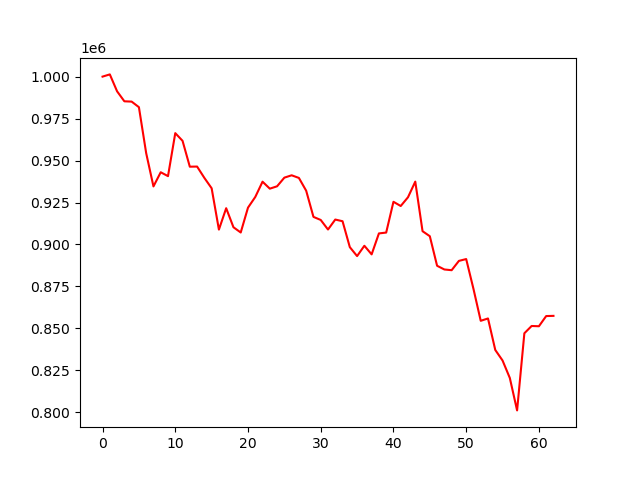

The file beside this chart, header and first rows:
account_value, date, daily_return
1000000, 2018-10-02, 
1001322, 2018-10-03, 0.001322
991240, 2018-10-04, -0.01007
985295, 2018-10-05, -0.005998
985109, 2018-10-08, -0.0001885
981798, 2018-10-09, -0.003362
954393, 2018-10-10, -0.02791
934583, 2018-10-11, -0.02076
943019, 2018-10-12, 0.009026
940708, 2018-10-15, -0.002451
966327, 2018-10-16, 0.02723
961745, 2018-10-17, -0.004742
946339, 2018-10-18, -0.01602
946413, 2018-10-19, 7.86972359583249e-05
939664, 2018-10-22, -0.007131
933482, 2018-10-23, -0.00658
908858, 2018-10-24, -0.02638
921600, 2018-10-25, 0.01402
910258, 2018-10-26, -0.01231
907133, 2018-10-29, -0.003433
921939, 2018-10-30, 0.01632
928297, 2018-10-31, 0.006896
937398, 2018-11-01, 0.009803
933246, 2018-11-02, -0.004428
934662, 2018-11-05, 0.001517
939809, 2018-11-06, 0.005507
941211, 2018-11-07, 0.001492
939636, 2018-11-08, -0.001674
932020, 2018-11-09, -0.008106
916433, 2018-11-12, -0.01672
914598, 2018-11-13, -0.002003
908900, 2018-11-14, -0.00623
914844, 2018-11-15, 0.00654
913851, 2018-11-16, -0.001086
898408, 2018-11-19, -0.0169
893071, 2018-11-20, -0.005941
899225, 2018-11-21, 0.006892
894097, 2018-11-23, -0.005703
906577, 2018-11-26, 0.01396
907086, 2018-11-27, 0.000562
925429, 2018-11-28, 0.02022
922909, 2018-11-29, -0.002724
928127, 2018-11-30, 0.005654
937447, 2018-12-03, 0.01004
907904, 2018-12-04, -0.03152
904921, 2018-12-06, -0.003285
887301, 2018-12-07, -0.01947
885101, 2018-12-10, -0.00248
884665, 2018-12-11, -0.0004917
890217, 2018-12-12, 0.006276
891301, 2018-12-13, 0.001218
873566, 2018-12-14, -0.0199
854518, 2018-12-17, -0.02181
855912, 2018-12-18, 0.001632
837146, 2018-12-19, -0.02192
830873, 2018-12-20, -0.007494
820459, 2018-12-21, -0.01253
801139, 2018-12-24, -0.02355
847091, 2018-12-26, 0.05736
851432, 2018-12-27, 0.005125
... 3 more rows
